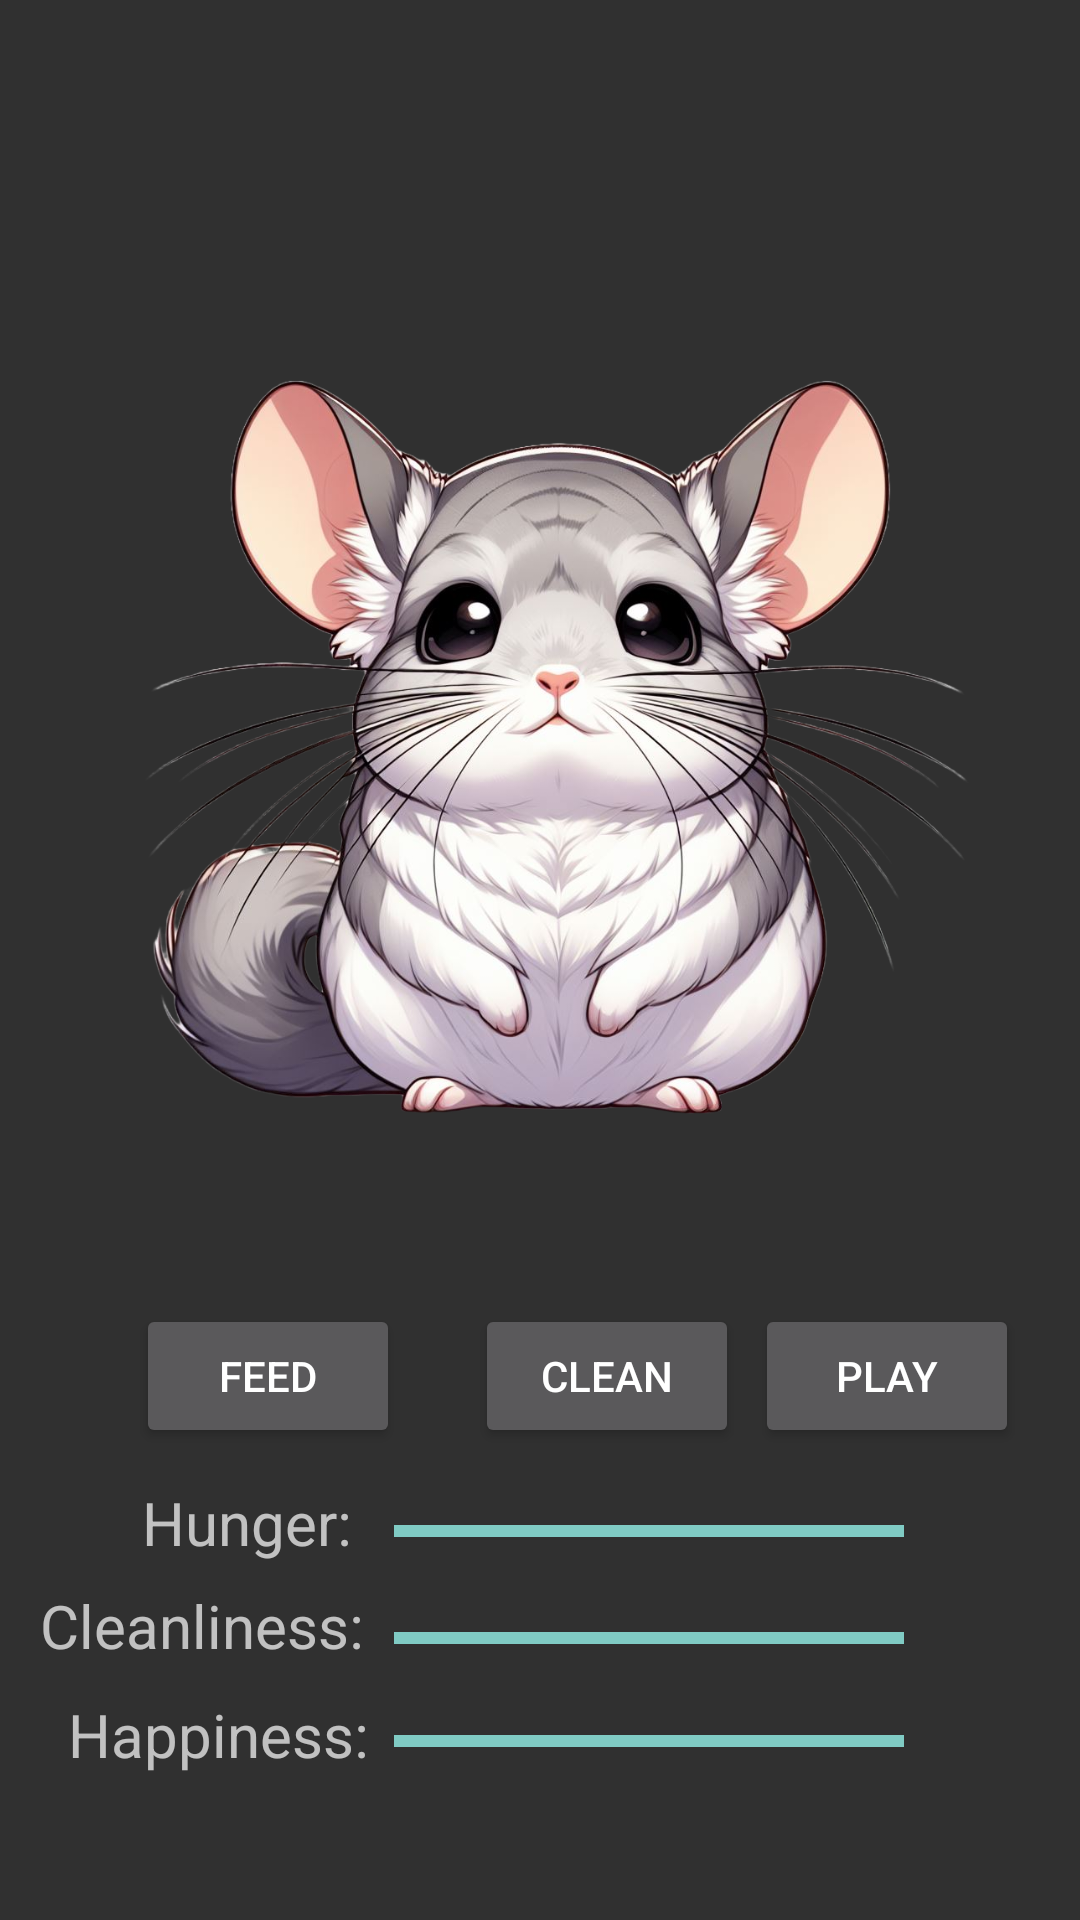

Write the Android layout XML for this screen, with the resource values it uses.
<!-- AndroidManifest.xml: application theme Theme.BuffyVirtualPet -->
<!-- res/layout/activity_main_pet_screen.xml -->
<?xml version="1.0" encoding="utf-8"?>
<androidx.constraintlayout.widget.ConstraintLayout xmlns:android="http://schemas.android.com/apk/res/android"
    xmlns:app="http://schemas.android.com/apk/res-auto"
    xmlns:tools="http://schemas.android.com/tools"
    android:layout_width="match_parent"
    android:layout_height="match_parent"
    tools:context=".mainPetScreen">

    <ImageView
        android:id="@+id/buffyImageMain"
        android:layout_width="286dp"
        android:layout_height="474dp"
        app:layout_constraintBottom_toBottomOf="parent"
        app:layout_constraintEnd_toEndOf="parent"
        app:layout_constraintHorizontal_bias="0.592"
        app:layout_constraintStart_toStartOf="parent"
        app:layout_constraintTop_toTopOf="parent"
        app:layout_constraintVertical_bias="0.062"
        app:srcCompat="@drawable/buffyone" />

    <Button
        android:id="@+id/feedButton"
        android:layout_width="wrap_content"
        android:layout_height="wrap_content"
        android:text="Feed"
        app:layout_constraintBottom_toBottomOf="parent"
        app:layout_constraintEnd_toEndOf="parent"
        app:layout_constraintHorizontal_bias="0.167"
        app:layout_constraintStart_toStartOf="parent"
        app:layout_constraintTop_toTopOf="parent"
        app:layout_constraintVertical_bias="0.734" />

    <Button
        android:id="@+id/cleanButton"
        android:layout_width="wrap_content"
        android:layout_height="wrap_content"
        android:layout_marginStart="25dp"
        android:text="Clean"
        app:layout_constraintBottom_toBottomOf="parent"
        app:layout_constraintEnd_toEndOf="parent"
        app:layout_constraintHorizontal_bias="0.0"
        app:layout_constraintStart_toEndOf="@+id/feedButton"
        app:layout_constraintTop_toTopOf="parent"
        app:layout_constraintVertical_bias="0.734" />

    <Button
        android:id="@+id/playButton"
        android:layout_width="wrap_content"
        android:layout_height="wrap_content"
        android:layout_marginStart="25dp"
        android:layout_marginEnd="40dp"
        android:text="Play"
        app:layout_constraintBottom_toBottomOf="parent"
        app:layout_constraintEnd_toEndOf="parent"
        app:layout_constraintStart_toEndOf="@+id/cleanButton"
        app:layout_constraintTop_toTopOf="parent"
        app:layout_constraintVertical_bias="0.734" />

    <ProgressBar
        android:id="@+id/hungerBar"
        style="?android:attr/progressBarStyleHorizontal"
        android:layout_width="170dp"
        android:layout_height="14dp"
        android:max="100"
        android:min="0"
        android:progress="100"
        app:layout_constraintBottom_toBottomOf="parent"
        app:layout_constraintEnd_toEndOf="parent"
        app:layout_constraintHorizontal_bias="0.692"
        app:layout_constraintStart_toStartOf="parent"
        app:layout_constraintTop_toTopOf="parent"
        app:layout_constraintVertical_bias="0.804" />

    <ProgressBar
        android:id="@+id/cleanBar"
        style="?android:attr/progressBarStyleHorizontal"
        android:layout_width="170dp"
        android:layout_height="14dp"
        android:max="100"
        android:min="0"
        android:progress="100"
        app:layout_constraintBottom_toBottomOf="parent"
        app:layout_constraintEnd_toEndOf="parent"
        app:layout_constraintHorizontal_bias="0.692"
        app:layout_constraintStart_toStartOf="parent"
        app:layout_constraintTop_toTopOf="parent"
        app:layout_constraintVertical_bias="0.861" />

    <ProgressBar
        android:id="@+id/playBar"
        style="?android:attr/progressBarStyleHorizontal"
        android:layout_width="170dp"
        android:layout_height="14dp"
        android:max="100"
        android:min="0"
        android:progress="100"
        app:layout_constraintBottom_toBottomOf="parent"
        app:layout_constraintEnd_toEndOf="parent"
        app:layout_constraintHorizontal_bias="0.692"
        app:layout_constraintStart_toStartOf="parent"
        app:layout_constraintTop_toTopOf="parent"
        app:layout_constraintVertical_bias="0.916" />

    <TextView
        android:id="@+id/hungerTextView"
        android:layout_width="98dp"
        android:layout_height="31dp"
        android:layout_marginStart="89dp"
        android:text="Hunger:"
        android:textAlignment="center"
        android:textSize="20dp"
        app:layout_constraintBottom_toBottomOf="parent"
        app:layout_constraintEnd_toStartOf="@+id/hungerBar"
        app:layout_constraintHorizontal_bias="1.0"
        app:layout_constraintStart_toStartOf="parent"
        app:layout_constraintTop_toTopOf="parent"
        app:layout_constraintVertical_bias="0.811" />

    <TextView
        android:id="@+id/cleanlinessTextView"
        android:layout_width="112dp"
        android:layout_height="34dp"
        android:layout_marginStart="89dp"
        android:layout_marginEnd="8dp"
        android:text="Cleanliness:"
        android:textAlignment="center"
        android:textSize="20dp"
        app:layout_constraintBottom_toBottomOf="parent"
        app:layout_constraintEnd_toStartOf="@+id/hungerBar"
        app:layout_constraintHorizontal_bias="1.0"
        app:layout_constraintStart_toStartOf="parent"
        app:layout_constraintTop_toTopOf="parent"
        app:layout_constraintVertical_bias="0.872" />

    <TextView
        android:id="@+id/happinessTextView"
        android:layout_width="101dp"
        android:layout_height="32dp"
        android:layout_marginStart="89dp"
        android:layout_marginEnd="8dp"
        android:text="Happiness:"
        android:textAlignment="center"
        android:textSize="20dp"
        app:layout_constraintBottom_toBottomOf="parent"
        app:layout_constraintEnd_toStartOf="@+id/hungerBar"
        app:layout_constraintHorizontal_bias="1.0"
        app:layout_constraintStart_toStartOf="parent"
        app:layout_constraintTop_toTopOf="parent"
        app:layout_constraintVertical_bias="0.929" />

    <TextView
        android:id="@+id/failText"
        android:layout_width="349dp"
        android:layout_height="198dp"
        android:fontFamily="sans-serif-light"
        android:text="You Have Failed To Keep Buffy Happy, So she decided to run away :("
        android:textAlignment="center"
        android:textSize="35dp"
        android:visibility="gone"
        app:layout_constraintBottom_toBottomOf="parent"
        app:layout_constraintEnd_toEndOf="parent"
        app:layout_constraintStart_toStartOf="parent"
        app:layout_constraintTop_toTopOf="parent"
        app:layout_constraintVertical_bias="0.919" />

</androidx.constraintlayout.widget.ConstraintLayout>
<!-- resources referenced by this layout -->
<resources>
  <!-- drawable buffyone: png bitmap (drawable, 937817 bytes) -->
  <style name="Theme.BuffyVirtualPet" parent="Theme.Design.NoActionBar" />
</resources>
